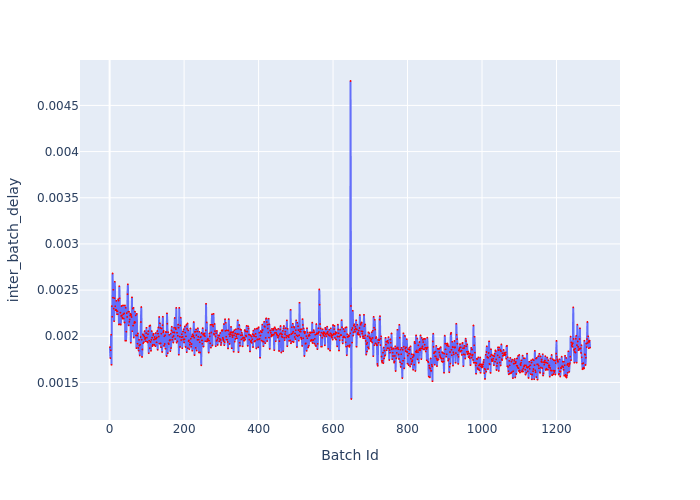

The file beside this chart, header and first rows:
Batch Id, inter_batch_delay
1, 0.001882
2, 0.001764
3, 0.001848
4, 0.002016
5, 0.001691
6, 0.002327
7, 0.002211
8, 0.00268
9, 0.002418
10, 0.002504
11, 0.0023
12, 0.002163
13, 0.002412
14, 0.002591
15, 0.002326
16, 0.002282
17, 0.002288
18, 0.002384
19, 0.002274
20, 0.002238
21, 0.002271
22, 0.002238
23, 0.002402
24, 0.002387
25, 0.002127
26, 0.002542
27, 0.002411
28, 0.00213
29, 0.002256
30, 0.002124
31, 0.00222
32, 0.002327
33, 0.002225
34, 0.002202
35, 0.00219
36, 0.002334
37, 0.002239
38, 0.002192
39, 0.002247
40, 0.002149
41, 0.002334
42, 0.001952
43, 0.002308
44, 0.001951
45, 0.00205
46, 0.002251
47, 0.002209
48, 0.002456
49, 0.002562
50, 0.002266
51, 0.002117
52, 0.002266
53, 0.002156
54, 0.002181
55, 0.002224
56, 0.002244
57, 0.001929
58, 0.002231
59, 0.002209
60, 0.002421
... 1,230 more rows
